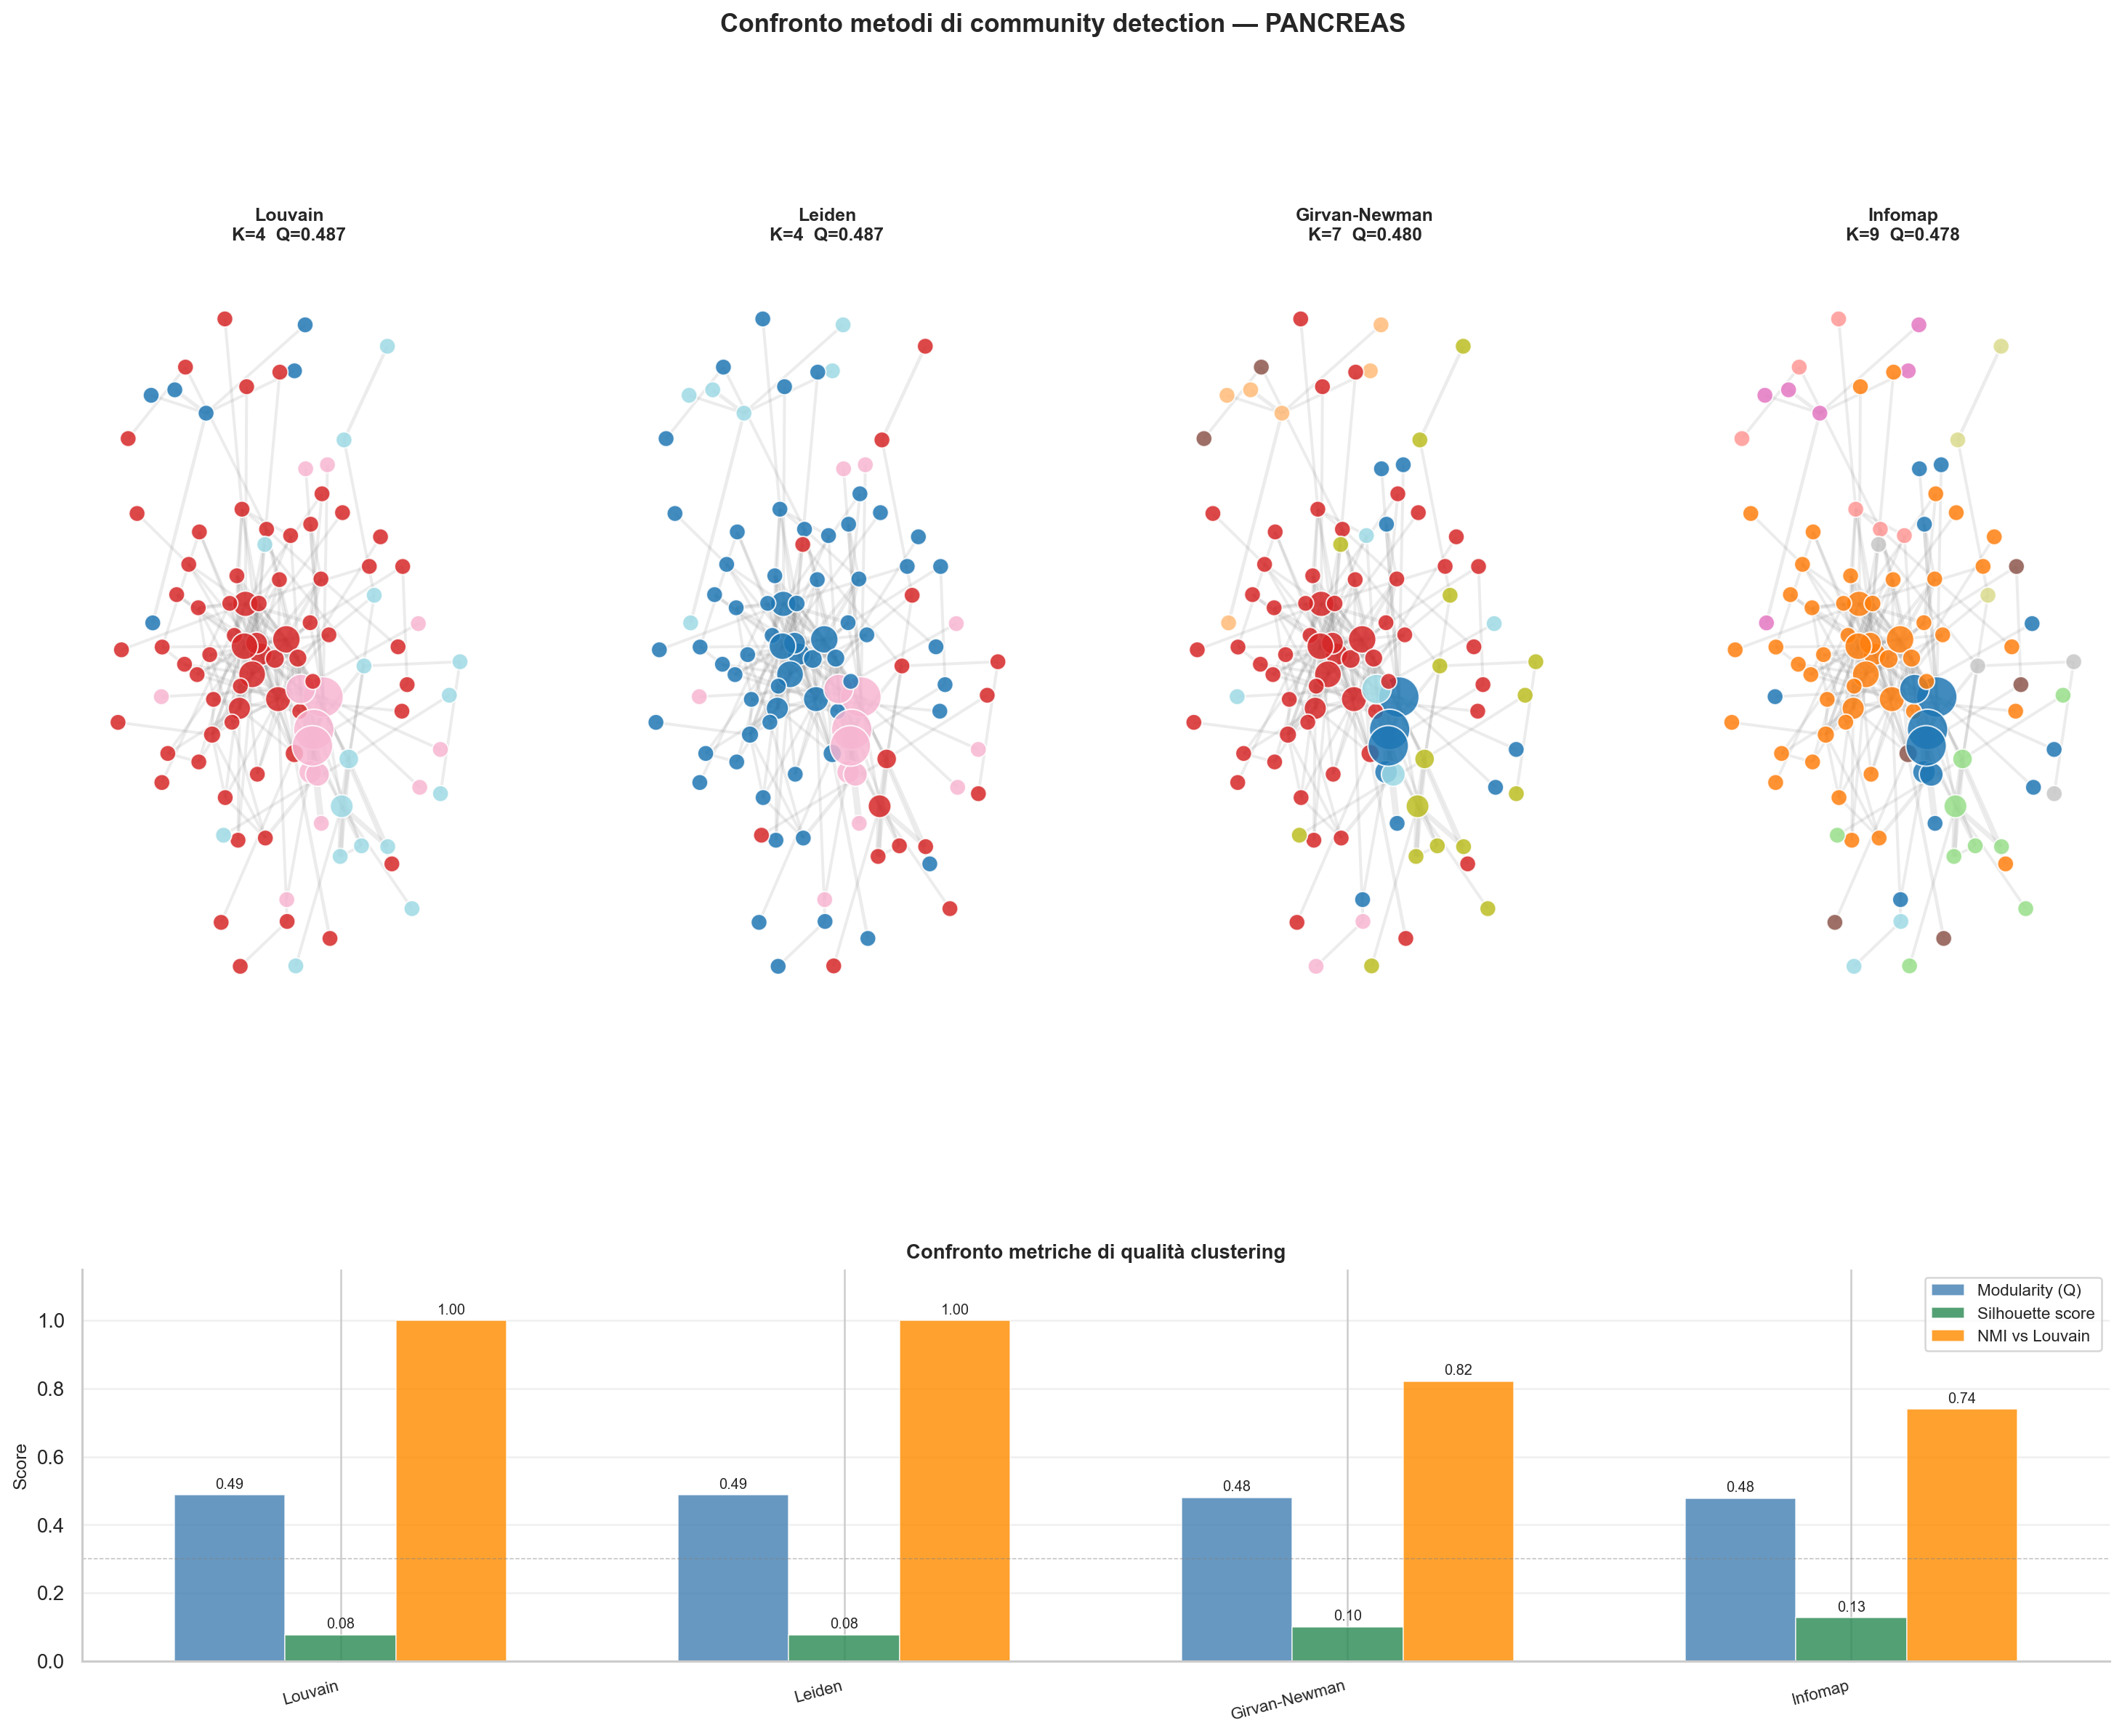

The data file committed next to this chart (first rows):
Metodo	K	Modularity	Silhouette	NMI vs Louvain	Tempo (s)
Louvain	4	0.4872	0.077	1.0	0.0
Leiden	4	0.4872	0.077	1.0	0.0
Girvan-Newman	7	0.4803	0.1002	0.8211	0.46
Infomap	9	0.4776	0.1266	0.7388	0.0
